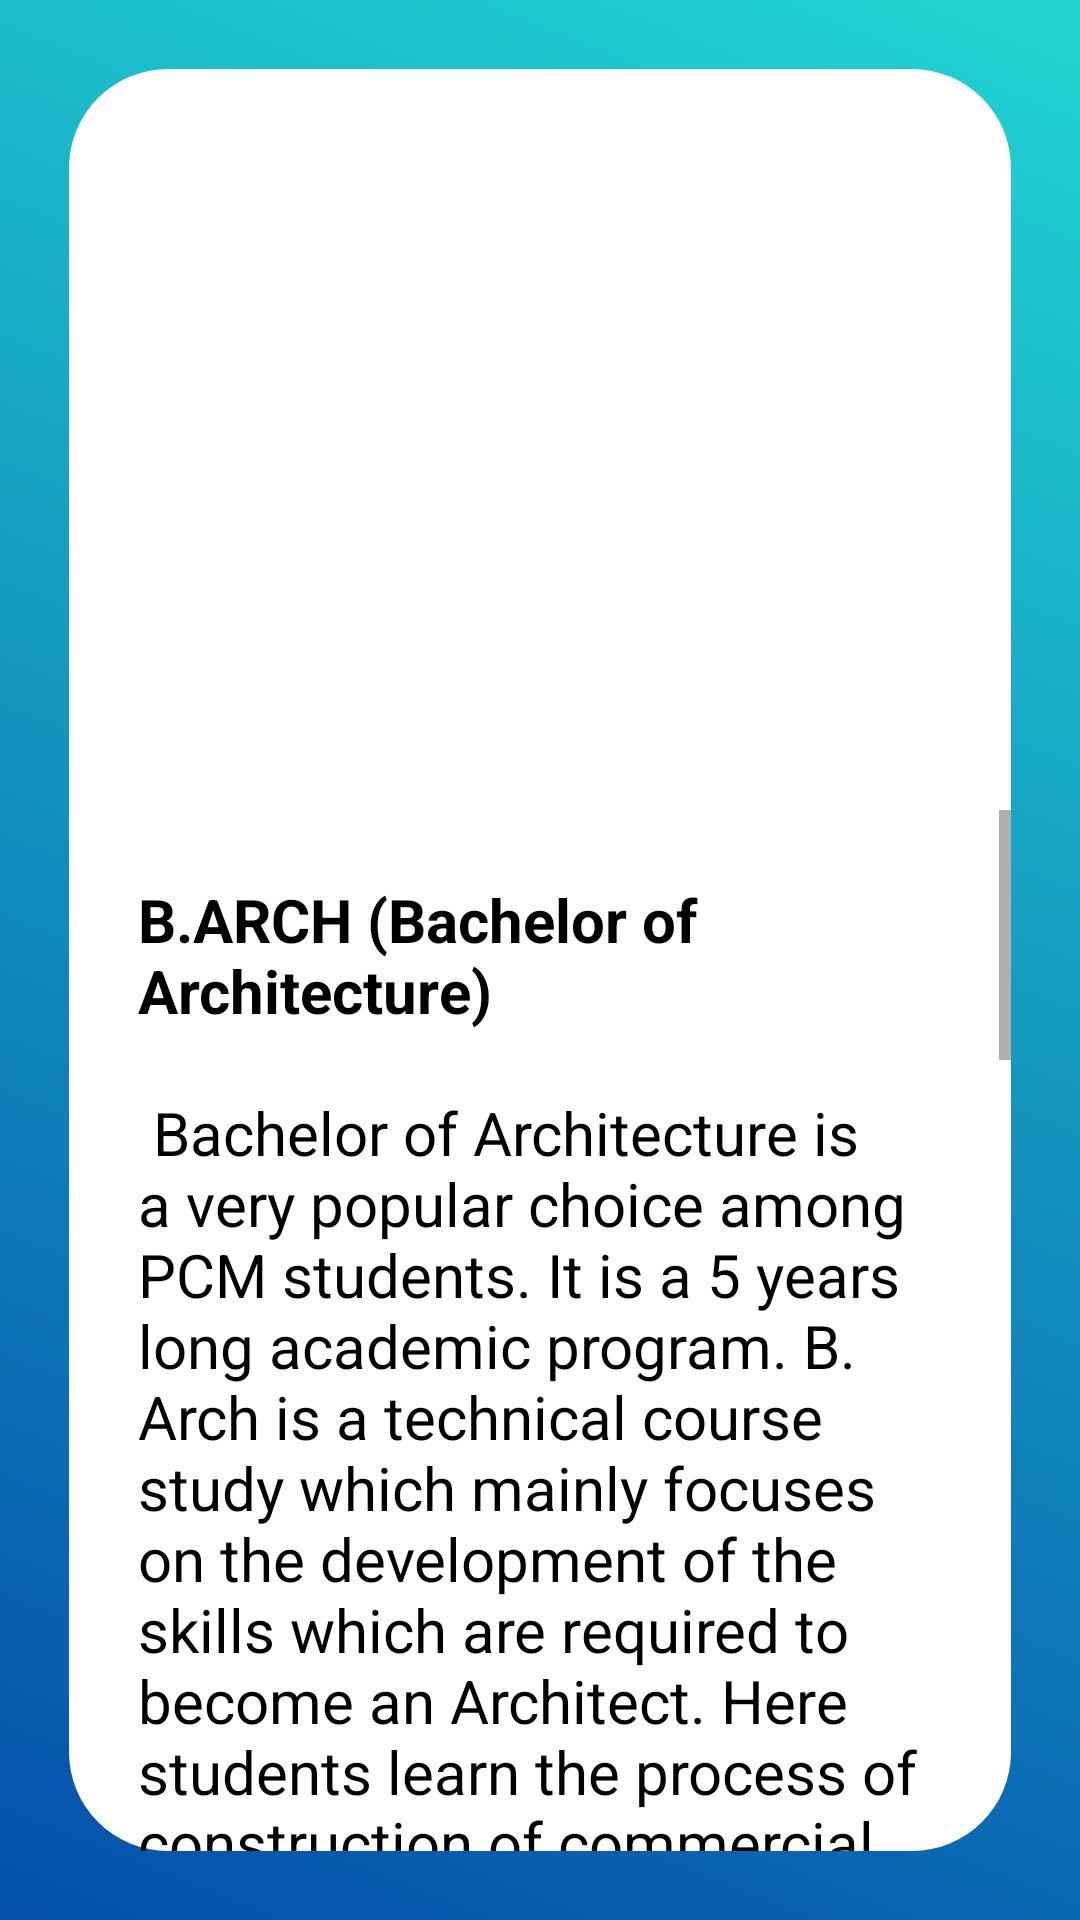

Write the Android layout XML for this screen, with the resource values it uses.
<!-- AndroidManifest.xml: application theme Theme.Shaaks -->
<!-- res/layout/activity_barchetecture.xml -->
<?xml version="1.0" encoding="utf-8"?>
<androidx.constraintlayout.widget.ConstraintLayout xmlns:android="http://schemas.android.com/apk/res/android"
    xmlns:app="http://schemas.android.com/apk/res-auto"
    xmlns:tools="http://schemas.android.com/tools"
    android:layout_width="match_parent"
    android:layout_height="match_parent"
    android:background="@drawable/back"
    android:scaleType="fitXY"
    tools:context=".barchetecture">
    <LinearLayout
        android:id="@+id/linearLayout2"
        android:layout_width="match_parent"
        android:layout_height="match_parent"
        android:layout_margin="23sp"
        android:background="@drawable/round"
        android:orientation="vertical"
        app:layout_constraintBottom_toBottomOf="parent"
        app:layout_constraintEnd_toEndOf="parent"
        app:layout_constraintStart_toStartOf="parent"
        app:layout_constraintTop_toTopOf="parent">


        <ImageView
            android:layout_width="385dp"
            android:layout_height="247dp"
            android:layout_gravity="center_horizontal"
            android:padding="12sp"
            android:src="@drawable/barch" />

        <ScrollView
            android:layout_width="match_parent"
            android:layout_height="match_parent">


            <TextView
                android:id="@+id/textView4"

                android:layout_width="match_parent"
                android:layout_height="wrap_content"
                android:padding="23sp"
                android:text="@string/barchetecture"
                android:textColor="#000000"
                android:textSize="20sp" />
        </ScrollView>


    </LinearLayout>

</androidx.constraintlayout.widget.ConstraintLayout>
<!-- resources referenced by this layout -->
<resources>
  <!-- drawable back: jpg bitmap (drawable, 156876 bytes) -->
  <!-- drawable round (drawable) -->
  <?xml version="1.0" encoding="utf-8"?>
  <shape xmlns:android="http://schemas.android.com/apk/res/android">
      <solid android:color="@color/white"/>
      <corners
          android:topLeftRadius="33dp"
          android:topRightRadius="33dp"
          android:bottomLeftRadius="33dp"
          android:bottomRightRadius="33dp"
  
          />
  </shape>
  <string name="barchetecture"><b>B.ARCH (Bachelor of Architecture)</b>\n\n
  
  Bachelor of Architecture is a very popular choice among PCM students. It is a 5 years long academic program. B. Arch is a technical course study which mainly focuses on the development of the skills which are required to become an Architect. Here students learn the process of construction of commercial buildings, malls, complexes, highways construction and civil construction by applying their innovative ideas and analytical skills.\n\n
  
  Course Highlights :\n\n
  Course Level	 : Undergraduate\n
  Duration	 : 5 years\n
  Examination Type	: Semester System\n
  Eligibility :	10+2 with 50% Marks\n
  Admission Process	: Through NATA Entrance Test.\n
  Career Prospects :
  An architect has very wide options for the career growth in both private sector and government sector. It is the job responsibility of architecture to balance between the design format and practical output of design but the most relevant and beneficial study option is M. Arch. (Master in Architecture) which focuses on the specialisation in architecture career. Apart from this, students can also apply for other postgraduate diploma courses.\n
  
  One can pursue Master of Architecture in:\n\n
  • Urban and Regional Planning.\n
  • Housing.\n
  • Environmental Planning.\n
  • Infrastructure Planning.\n
  • Construction of Project Management.\n</string>
  <style name="Theme.Shaaks" parent="Theme.MaterialComponents.DayNight.NoActionBar">
          
          <item name="colorPrimary">@color/purple_500</item>
          <item name="colorPrimaryVariant">@color/purple_700</item>
          <item name="colorOnPrimary">@color/white</item>
          
          <item name="colorSecondary">@color/teal_200</item>
          <item name="colorSecondaryVariant">@color/teal_700</item>
          <item name="colorOnSecondary">@color/black</item>
          
          <item name="android:statusBarColor" tools:targetApi="l">?attr/colorPrimaryVariant</item>
          
      </style>
  <color name="white">#FFFFFFFF</color>
  <color name="purple_500">#FF6200EE</color>
  <color name="purple_700">#FF3700B3</color>
  <color name="teal_200">#FF03DAC5</color>
  <color name="teal_700">#FF018786</color>
  <color name="black">#FF000000</color>
</resources>
